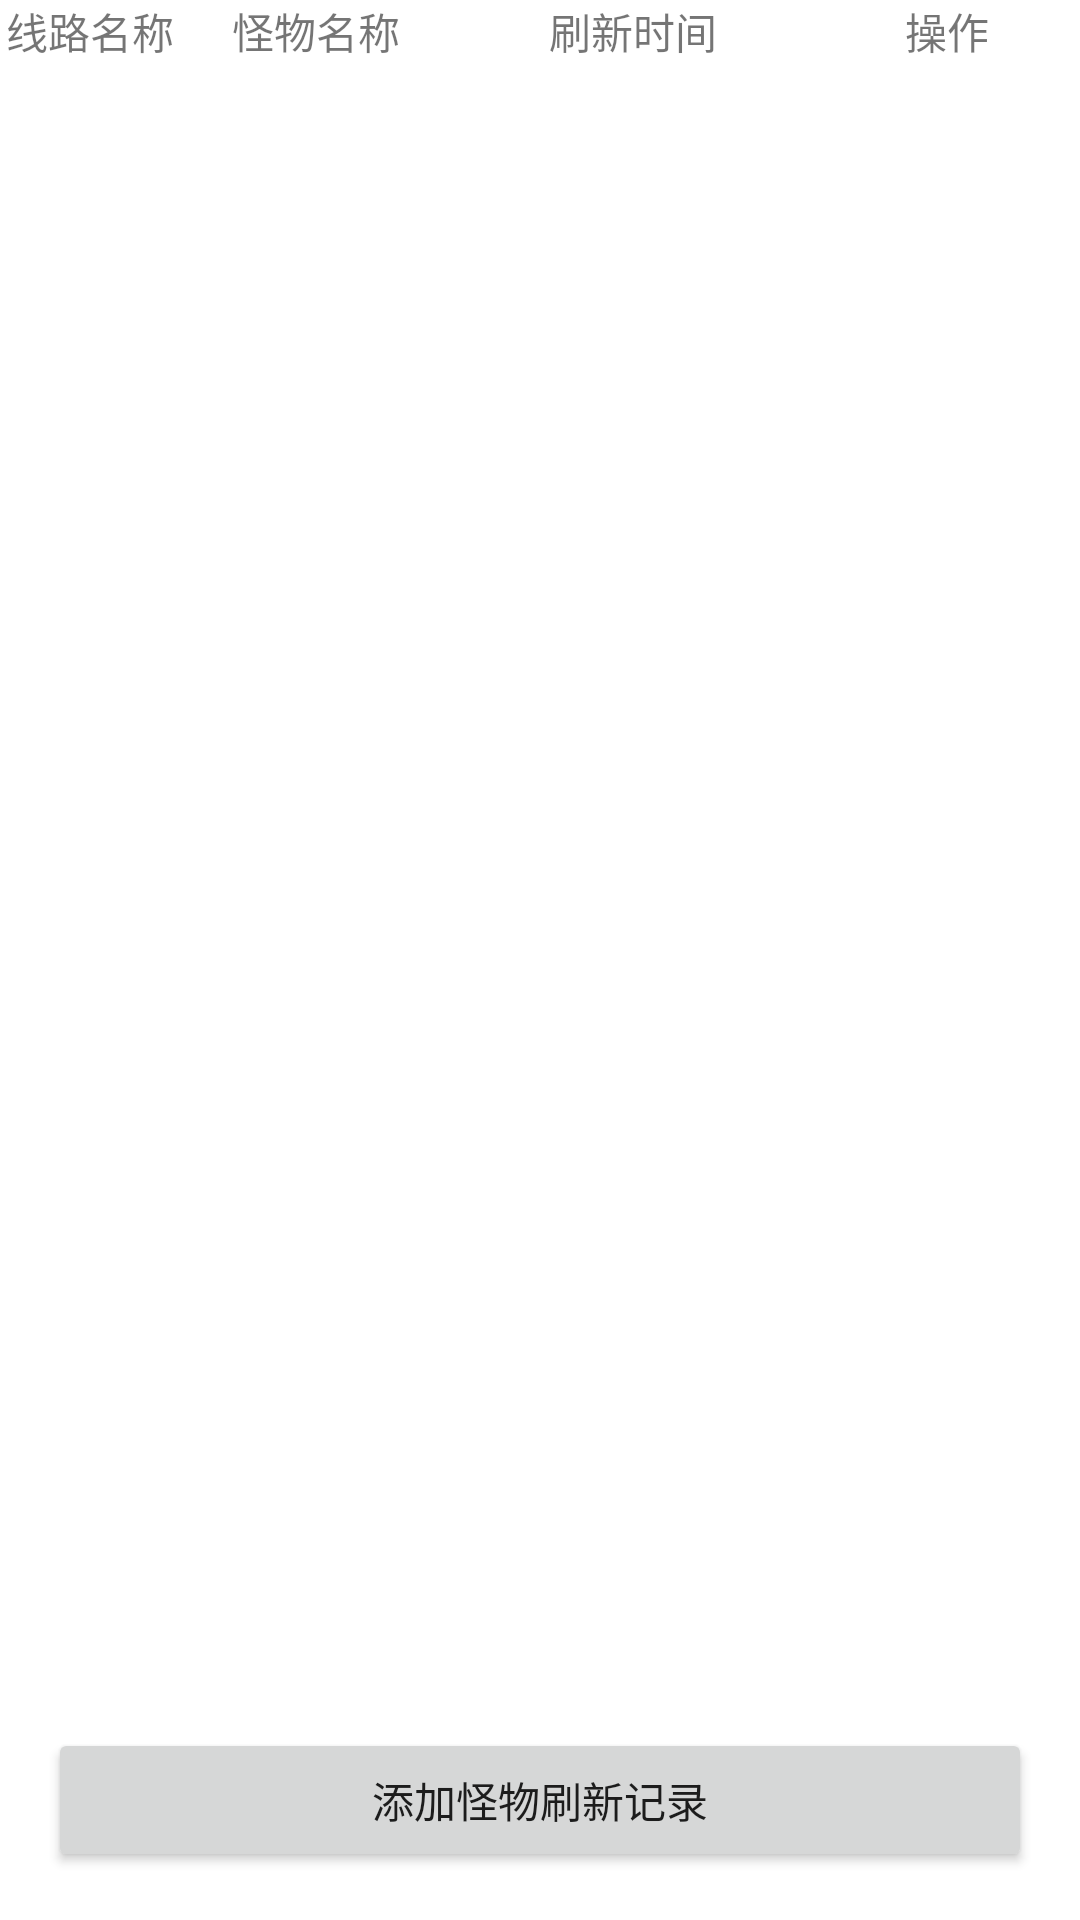

Layout XML and referenced resources for this Android screen:
<!-- AndroidManifest.xml: application theme Theme.MonsterRefreshRecord -->
<!-- res/layout/activity_main.xml -->
<?xml version="1.0" encoding="utf-8"?>
<androidx.constraintlayout.widget.ConstraintLayout xmlns:android="http://schemas.android.com/apk/res/android"
    xmlns:app="http://schemas.android.com/apk/res-auto"
    xmlns:tools="http://schemas.android.com/tools"
    android:id="@+id/container"
    android:layout_width="match_parent"
    android:layout_height="match_parent">

  

  <include android:id="@+id/titleView"  layout="@layout/item_monster_refresh_record_headerview" />

  <androidx.recyclerview.widget.RecyclerView
      android:id="@+id/recyclerView"
      android:layout_width="match_parent"
      android:layout_height="0dp"
      app:layout_constraintBottom_toTopOf="@+id/btnDel"
      app:layout_constraintTop_toBottomOf="@+id/titleView"
      app:layout_constraintEnd_toEndOf="parent"
      app:layout_constraintStart_toStartOf="parent" />

  <androidx.appcompat.widget.AppCompatButton
      android:id="@+id/btnDel"
      android:layout_width="0dp"
      android:layout_height="wrap_content"
      android:gravity="center"
      android:text="添加怪物刷新记录"
      android:layout_margin="16dp"
      app:layout_constraintTop_toBottomOf="@id/recyclerView"
      app:layout_constraintBottom_toBottomOf="parent"
      app:layout_constraintEnd_toEndOf="parent"
      app:layout_constraintStart_toStartOf="parent" />


</androidx.constraintlayout.widget.ConstraintLayout>
<!-- res/layout/item_monster_refresh_record_headerview.xml (included above) -->
<LinearLayout xmlns:android="http://schemas.android.com/apk/res/android"
    android:layout_width="match_parent"
    android:layout_height="20dp"
    android:orientation="horizontal">

    <TextView
        android:id="@+id/tvTitleIndex"
        android:visibility="gone"
        android:layout_width="0dp"
        android:layout_height="match_parent"
        android:layout_weight="1"
        android:gravity="center"
        android:text="1" />

    <TextView
        android:id="@+id/tvTitleCircuit"
        android:layout_width="0dp"
        android:layout_height="match_parent"
        android:layout_weight="2"
        android:gravity="center"
        android:text="线路名称" />

    <TextView
        android:id="@+id/tvTitleMonsterName"
        android:layout_width="0dp"
        android:layout_height="match_parent"
        android:gravity="center"
        android:layout_weight="3"
        android:text="怪物名称" />

    <TextView
        android:id="@+id/tvTitleRefreshTime"
        android:layout_width="0dp"
        android:gravity="center"
        android:layout_height="match_parent"
        android:layout_weight="4"
        android:text="刷新时间" />

    <TextView
        android:id="@+id/btnTitleOperation"
        android:layout_width="wrap_content"
        android:layout_height="wrap_content"
        android:gravity="center"
        android:layout_weight="2"
        android:text="操作"
        />
</LinearLayout>
<!-- resources referenced by this layout -->
<resources>
  <style name="Theme.MonsterRefreshRecord" parent="Theme.MaterialComponents.DayNight.DarkActionBar">
          
          <item name="colorPrimary">@color/purple_500</item>
          <item name="colorPrimaryVariant">@color/purple_700</item>
          <item name="colorOnPrimary">@color/white</item>
          
          <item name="colorSecondary">@color/teal_200</item>
          <item name="colorSecondaryVariant">@color/teal_700</item>
          <item name="colorOnSecondary">@color/black</item>
          
          <item name="android:statusBarColor">?attr/colorPrimaryVariant</item>
  
  
  
          
      </style>
  <color name="purple_500">#FF6200EE</color>
  <color name="purple_700">#FF3700B3</color>
  <color name="white">#FFFFFFFF</color>
  <color name="teal_200">#FF03DAC5</color>
  <color name="teal_700">#FF018786</color>
  <color name="black">#FF000000</color>
</resources>
